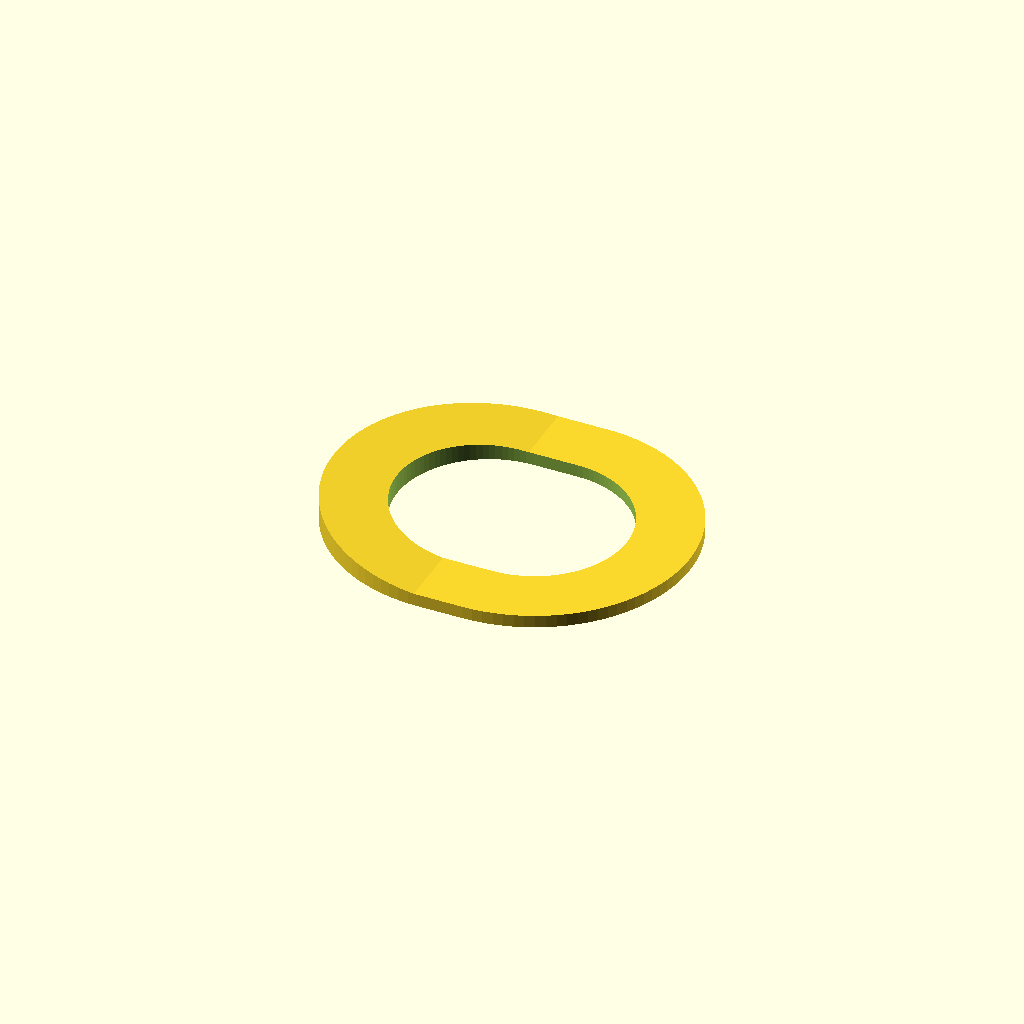
Cell 1 — every parameter at its default value.
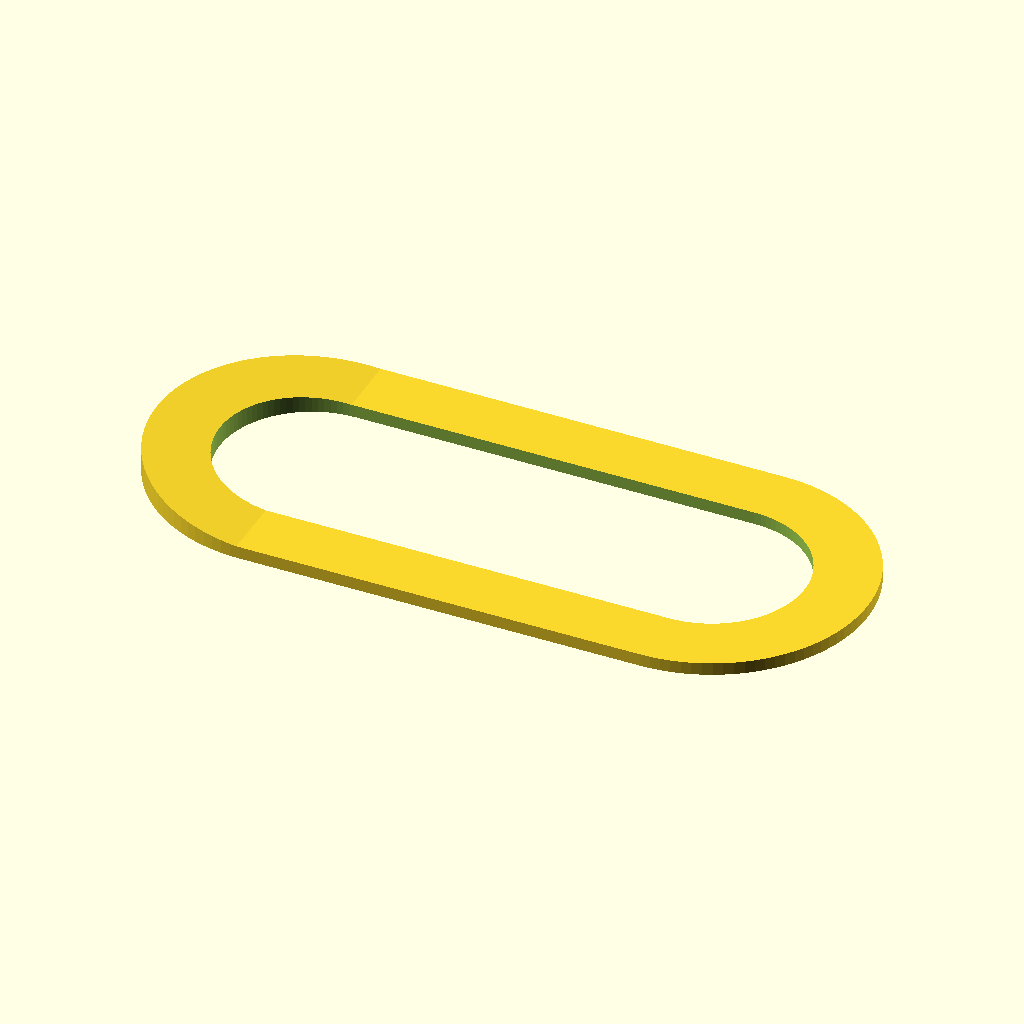
Cell 2: the same model with base_length = 113.
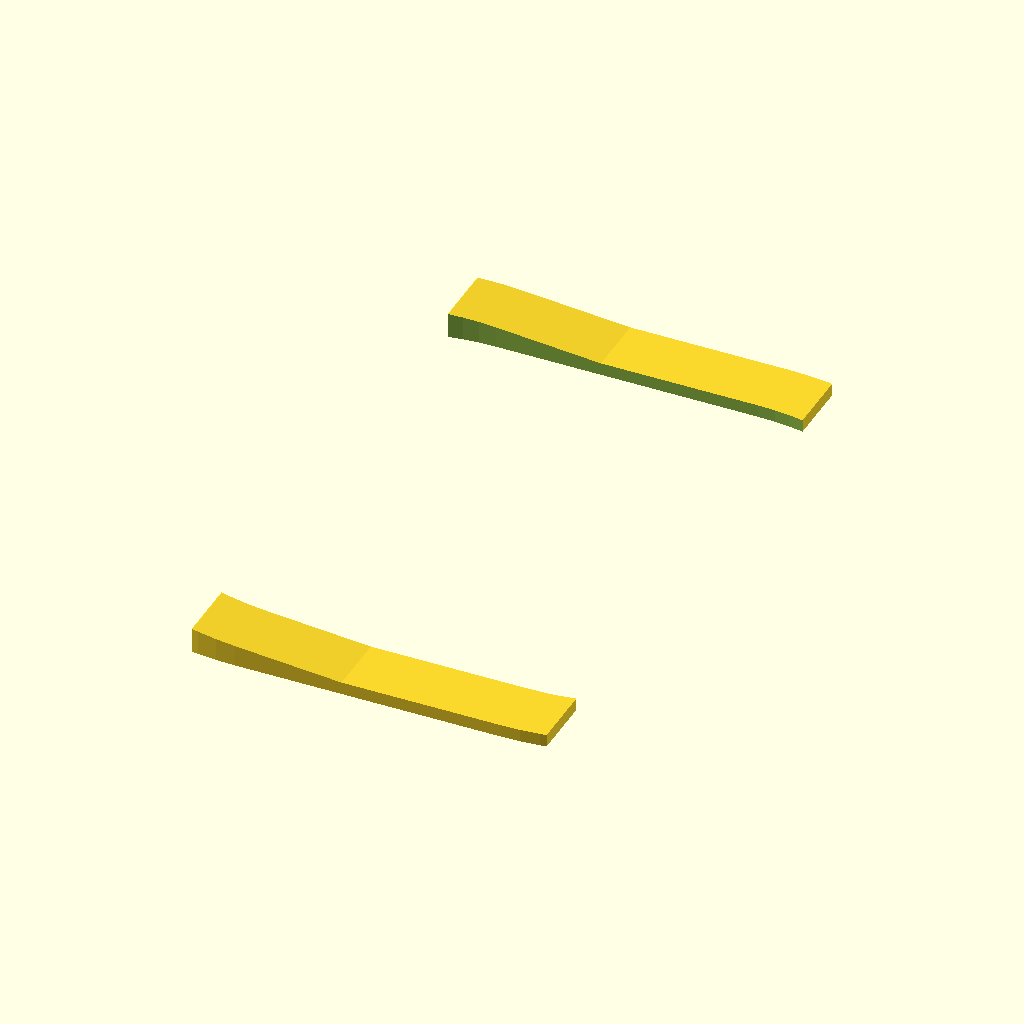
Cell 3 — base_width set to 98.6, the other parameters unchanged.
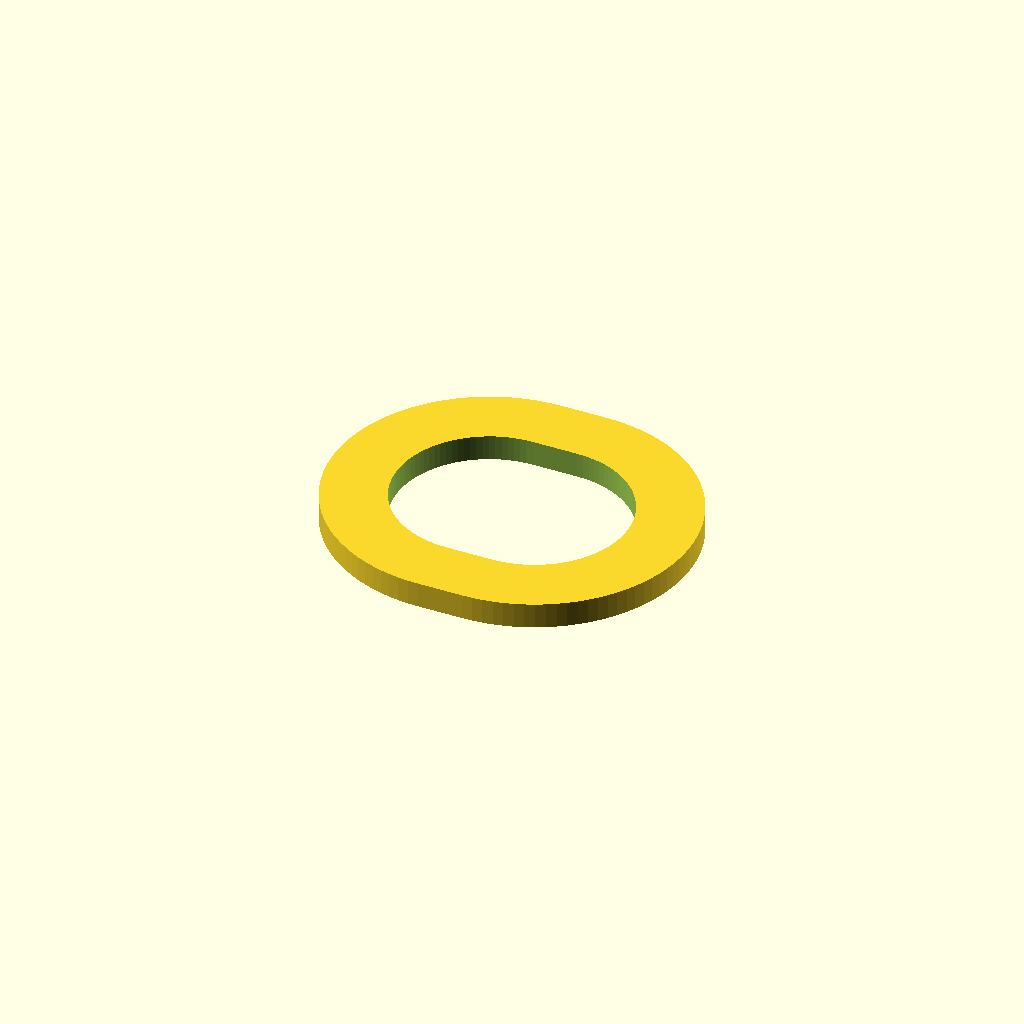
Cell 4 — thickness_min set to 4, the other parameters unchanged.
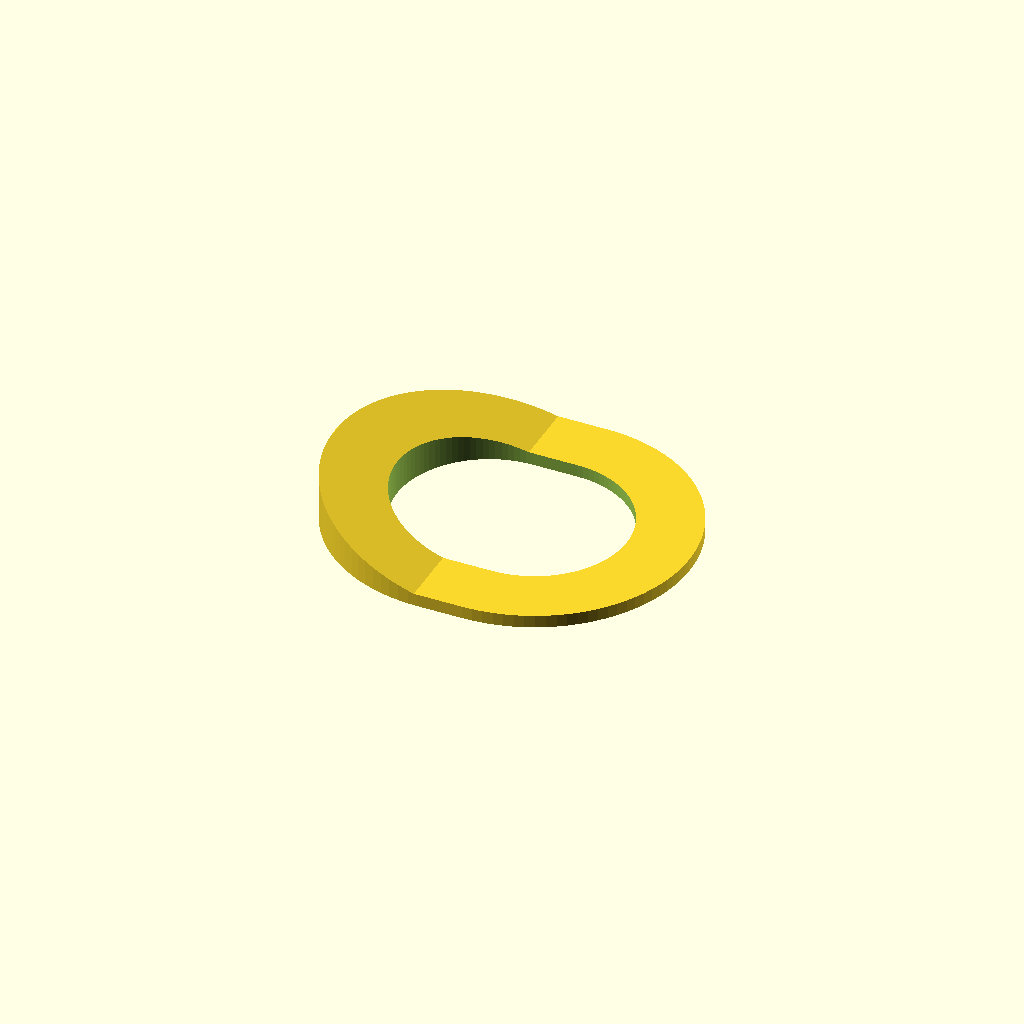
Cell 5: thickness_max = 8 (everything else at default).
One fixed orthographic camera (rotation 55°, 0°, 25°; colour scheme Cornfield) for every cell.
OpenSCAD source file IKEA-BROGRUND-Sloped-Washer/IKEA-BROGRUND-Sloped-Washer.scad:
// IKEA BROGRUND Faucet Custom Washer
// Version: 0.04
// Date: 2026-01-18

/* [Dimensions] */
// Total length of the faucet base
base_length = 56.5; 
// Width of the base (and diameter of the rounded ends)
base_width = 49.3; 
// Minimum thickness (the flat part)
thickness_min = 2.0; 
// Maximum thickness at the thick end
thickness_max = 4.0; 
// Distance from the end where the thickening begins
wedge_length = 24.0; 
// Wall thickness (width of the "ring")
wall_width = 10.0; 

/* [Rendering Quality] */
$fn = 100;

module brogrund_washer_v0_04() {
    difference() {
        // 1. The Main Solid Body
        intersection() {
            linear_extrude(height = thickness_max + 1) {
                washer_profile(0); // Outer profile
            }
            
            union() {
                // Flat portion (from 24mm mark to far right)
                translate([-(base_length/2) + wedge_length, -base_width/2, 0])
                cube([base_length - wedge_length, base_width, thickness_min]);
                
                // Sloped portion (from far left to 24mm mark)
                hull() {
                    translate([-base_length/2, -base_width/2, 0])
                    cube([0.1, base_width, thickness_max]);
                    
                    translate([-base_length/2 + wedge_length, -base_width/2, 0])
                    cube([0.1, base_width, thickness_min]);
                }
            }
        }

        // 2. The Central Opening
        // Subtracted through the entire height
        translate([0, 0, -1])
        linear_extrude(height = thickness_max + 2) {
            washer_profile(-wall_width); // Inner profile
        }
    }
}

// 2D Profile (Stadium Shape) with optional offset for the hole
module washer_profile(offset_val) {
    // The length of the internal rectangle needs to be adjusted 
    // to maintain the total length after the offset is applied
    internal_dist = (base_length - base_width);
    
    offset(r = offset_val) {
        hull() {
            translate([-internal_dist/2, 0, 0])
            circle(d = base_width);
            
            translate([internal_dist/2, 0, 0])
            circle(d = base_width);
        }
    }
}

// Render
brogrund_washer_v0_04();
Customizer parameters (derived from the source; name, type, default, range or options):
base_length: number, default 56.5
base_width: number, default 49.3
thickness_min: number, default 2
thickness_max: number, default 4
wedge_length: number, default 24
wall_width: number, default 10
